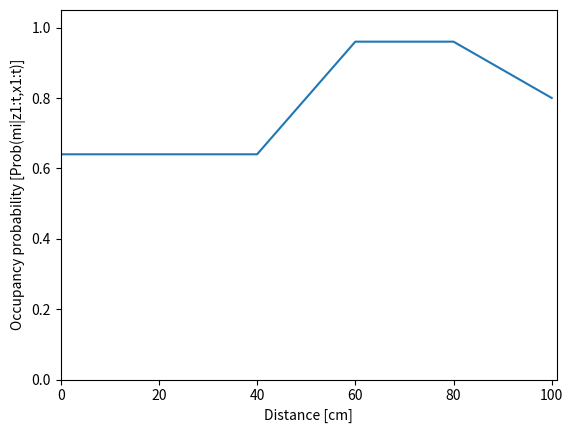

Recreate this plot in Python.
#!/usr/bin/env python3

# Modules
import numpy as np
import matplotlib.pyplot as plt
from PIL import Image

# Main class
class occupancy_mapping_algorithm:

    # Initialize variables
    def __init__ (self,pof,poo,pinit,meas,meas_limit,map_res,map_length):
        self.pof= pof # Prob of occupancy of a cell before a measurement
        self.poo= poo # Prob of occupancy of a cell after a measurement but less than measurement+meas_limit
        self.pinit= pinit # Initial prob of all cells, how much we know from our map
        self.meas= meas # Set of measurments
        self.meas_limit=meas_limit # End of perceptual field of the sensor
        self.map_res= map_res # Length of each cell
        self.map_length= map_length+1 # Map length
    
    # Computes new the log inverse sensor model for a given cell and measurement
    # returns l(mi|zj,xj)
    def log_inv_sensor_model (self,i,j):
        # If cell before measurement, then assign the log prob of occupancy of a cell before the measurement
        if self.cells[j]<self.meas[i]: 
            return np.log(self.pof/(1-self.pof))
        # Otherwise, assign the log prob of occupancy of a cell after the measurement
        else:
            return np.log(self.poo/(1-self.poo))
    
    # Iterates the l(mi|z1:j-1,x1:j-1)
    def occupancy_grid_mapping(self,l0,logodds):
        for i in range(len(self.meas)):
            for j in range(len(self.cells)):
                # If out of range, dont update
                if self.cells[j]>self.meas[i]+ self.meas_limit:
                    logodds[j]=logodds[j] 
                # Otherwise, update the logodds with the recursive, inverse sensor model term and prior term
                else:
                    logodds[j]=logodds[j]-l0[j] + self.log_inv_sensor_model(i,j)
        return logodds # Returns l(mi|z1:j,x1:j)
    
    # Calls the algorithm 
    def main_mapping(self):

        # Get the grid
        self.cells= range(0,self.map_length,self.map_res)
        
        # Computes the prior term based of the initial prob of all cells
        # Important: This should be log=(1-pinit/pini) because its definition its inverted in the equation
        l0= np.ones(len(self.cells))*np.log((1-self.pinit)/self.pinit)
        
        # The initial logodd value should also use the initial prob of all cells!
        logodds= np.ones(len(self.cells))*np.log(self.pinit/(1-self.pinit))
        
        # Update the logoods for the entire map
        logodds= self.occupancy_grid_mapping(l0,logodds)
        
        # Comes back to probability
        m= 1 - 1./(1+np.exp(logodds))

        # Visualizating the results
        w= 250*(len(self.cells)-1) # width of each cell in px
        h = 250 # heigth of each cell in px
        data = np.zeros((h, w)) # create matrix
        for i in range(len(self.cells)-1): # ignoring the value for 0
            data[0:h,i*250:((i+1)*250)]= np.ones([h,250])* (1-m[i+1]) *255 #assigning intensity equal to prob of being free
            data[0:h,i*250]= 127 # to visualize where the cell ends
        
        # Converting matrix to image
        img = Image.fromarray(data) 
        imgs = img.convert("L")
        imgs = imgs.save("map.jpg")
        img.show()

        # Plotting the results
        plt.plot(self.cells, m)
        plt.xlim(0, self.map_length)
        plt.ylim(0, 1.05)
        plt.xlabel("Distance [cm]") 
        plt.ylabel("Occupancy probability [Prob(mi|z1:t,x1:t)]") 
        plt.savefig("Occupancy_probability_graph.jpg")
        plt.show()

        return 0

def main():

    # Customize values of the map and sensor
    pof=0.1
    poo=0.6
    pinit=0.8
    meas=np.array([51])
    meas_limit=30
    map_res=20
    map_length=100

    # Create an instance of the class
    map = occupancy_mapping_algorithm(pof,poo,pinit,meas,meas_limit,map_res,map_length)
    map.main_mapping() # Perform the algorithm

    return 0

if __name__ == '__main__':
    main()
